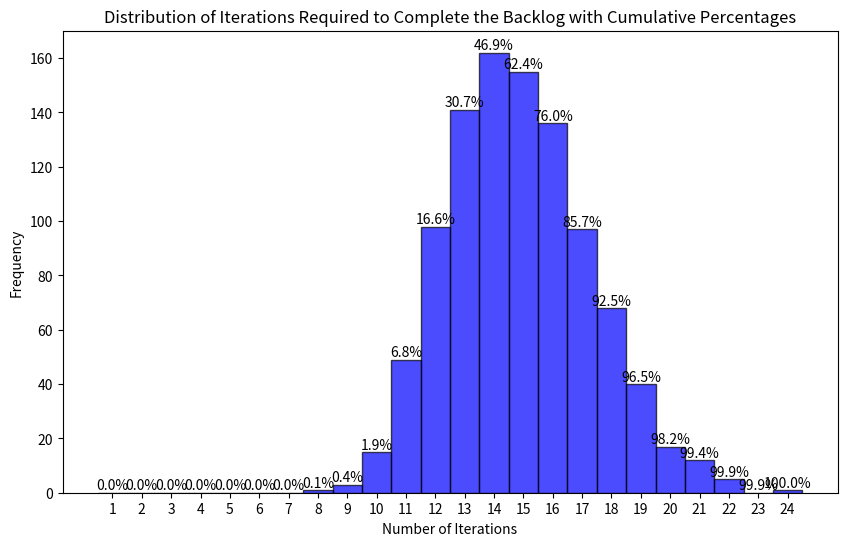
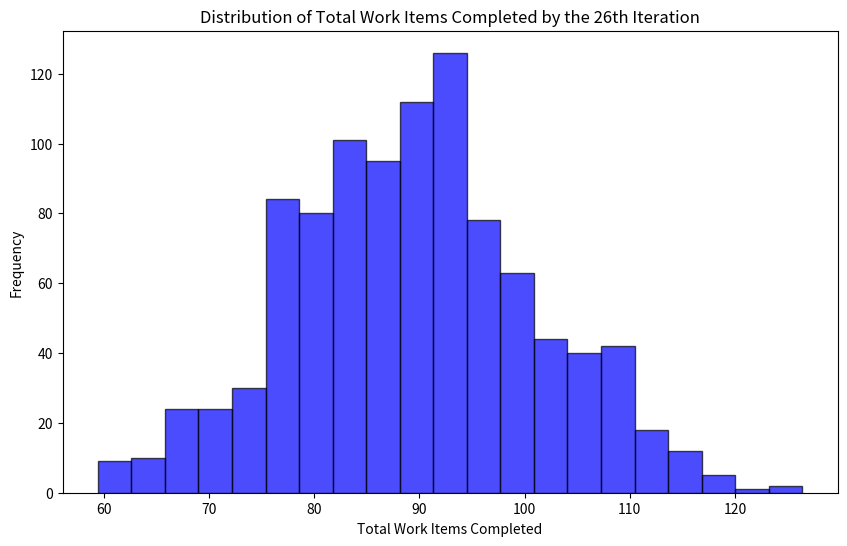

The script that saved these images, in order:
import numpy as np
import matplotlib.pyplot as plt
from collections import Counter

# Past Data. Each element of this list represents how many "items" were completed in each given day/sprint/timebox.
completed = [4,2,7,6,3,3,4,5,4,7,7,0,1,3,2,1,2,1,1,7]

## Start to set up our Monte Carlo Simulation
backlog_size = 50  # Items left in backlog
num_simulations = 1000  # Number of simulation runs

# Zero out an array with a row for each iteration of the simulation.
iterations_to_completion = np.zeros(num_simulations)

## Run our simulations
for i in range(num_simulations):
    # Initialize the backlog for this iteration
    remaining_backlog = backlog_size
    iteration_count = 0

    while remaining_backlog > 0:
        # Randomly select the number of stories completed in a sprint
        stories_completed = np.random.choice(completed)
        
        # Remove those stories from the backlog.
        remaining_backlog -= stories_completed
        iteration_count += 1

    iterations_to_completion[i] = iteration_count

iterations_to_completion = sorted(iterations_to_completion)
# iterations_to_completion now contains the number of sprints needed for each simulation run

# Calculate histogram data
hist, bins = np.histogram(iterations_to_completion, bins=range(1, int(max(iterations_to_completion)) + 2))

# Calculate cumulative percentages
cumulative_counts = np.cumsum(hist)
total_counts = cumulative_counts[-1]
cumulative_percentages = cumulative_counts / total_counts * 100

# Displaying the cumulative distribution in a readable list format, only if the percentage is non-zero
cumulative_percentages_list = [f"{bins[i]}: {cumulative_percentages[i]:.2f}%" for i in range(len(cumulative_percentages)) if cumulative_percentages[i] > 0]

# Plotting the histogram
plt.figure(figsize=(10, 6))
plt.hist(iterations_to_completion, bins=bins, alpha=0.7, color='blue', edgecolor='black', align='left')

# Annotate with cumulative percentages
for i in range(len(cumulative_percentages)):
    plt.text(bins[i], hist[i], f'{cumulative_percentages[i]:.1f}%', ha='center', va='bottom')

plt.title('Distribution of Iterations Required to Complete the Backlog with Cumulative Percentages')
plt.xlabel('Number of Iterations')
plt.ylabel('Frequency')
plt.xticks(range(1, int(max(iterations_to_completion)) + 1))  # Set x-axis ticks to show every sprint number
plt.show()

# Printing the list
for item in cumulative_percentages_list:
    print(item)

# Initialize an array to track the total work items completed by the 26th iteration in each simulation
total_completed_by_26th = np.zeros(num_simulations)

## Run our simulations
for sim in range(num_simulations):
    cumulative_completed = 0

    for iteration in range(26):
        # Randomly select the number of stories completed in a sprint
        stories_completed = np.random.choice(completed)
        
        # Update the cumulative completed count
        cumulative_completed += stories_completed

    # Store the total completed by the 26th iteration for this simulation
    total_completed_by_26th[sim] = cumulative_completed

# Now total_completed_by_26th contains the total number of work items completed by the 26th iteration in each simulation

# Calculate histogram data with automatic binning for the histogram
hist_auto, bins_auto = np.histogram(total_completed_by_26th, bins='auto')

# Calculate histogram data with integer-aligned bins for the data table
min_value = int(min(total_completed_by_26th))
max_value = int(max(total_completed_by_26th)) + 1  # +1 to include the upper edge
bins_integer = np.arange(min_value, max_value + 1)  # +1 to include the last value as a bin edge
hist_integer, _ = np.histogram(total_completed_by_26th, bins=bins_integer)

# Calculate cumulative percentages using the integer-aligned histogram
cumulative_counts = np.cumsum(hist_integer)
total_counts = cumulative_counts[-1]
cumulative_percentages = cumulative_counts / total_counts * 100

# Displaying the cumulative distribution in a readable list format, only if the percentage is non-zero
cumulative_percentages_list = [f"{bins_integer[i]}: {cumulative_percentages[i]:.2f}%" for i in range(len(cumulative_percentages)) if cumulative_percentages[i] > 0]

# Plotting the histogram using automatic bins
plt.figure(figsize=(10, 6))
plt.hist(total_completed_by_26th, bins=bins_auto, alpha=0.7, color='blue', edgecolor='black', align='left')

plt.title('Distribution of Total Work Items Completed by the 26th Iteration')
plt.xlabel('Total Work Items Completed')
plt.ylabel('Frequency')
plt.show()

# Printing the list
for item in cumulative_percentages_list:
    print(item)